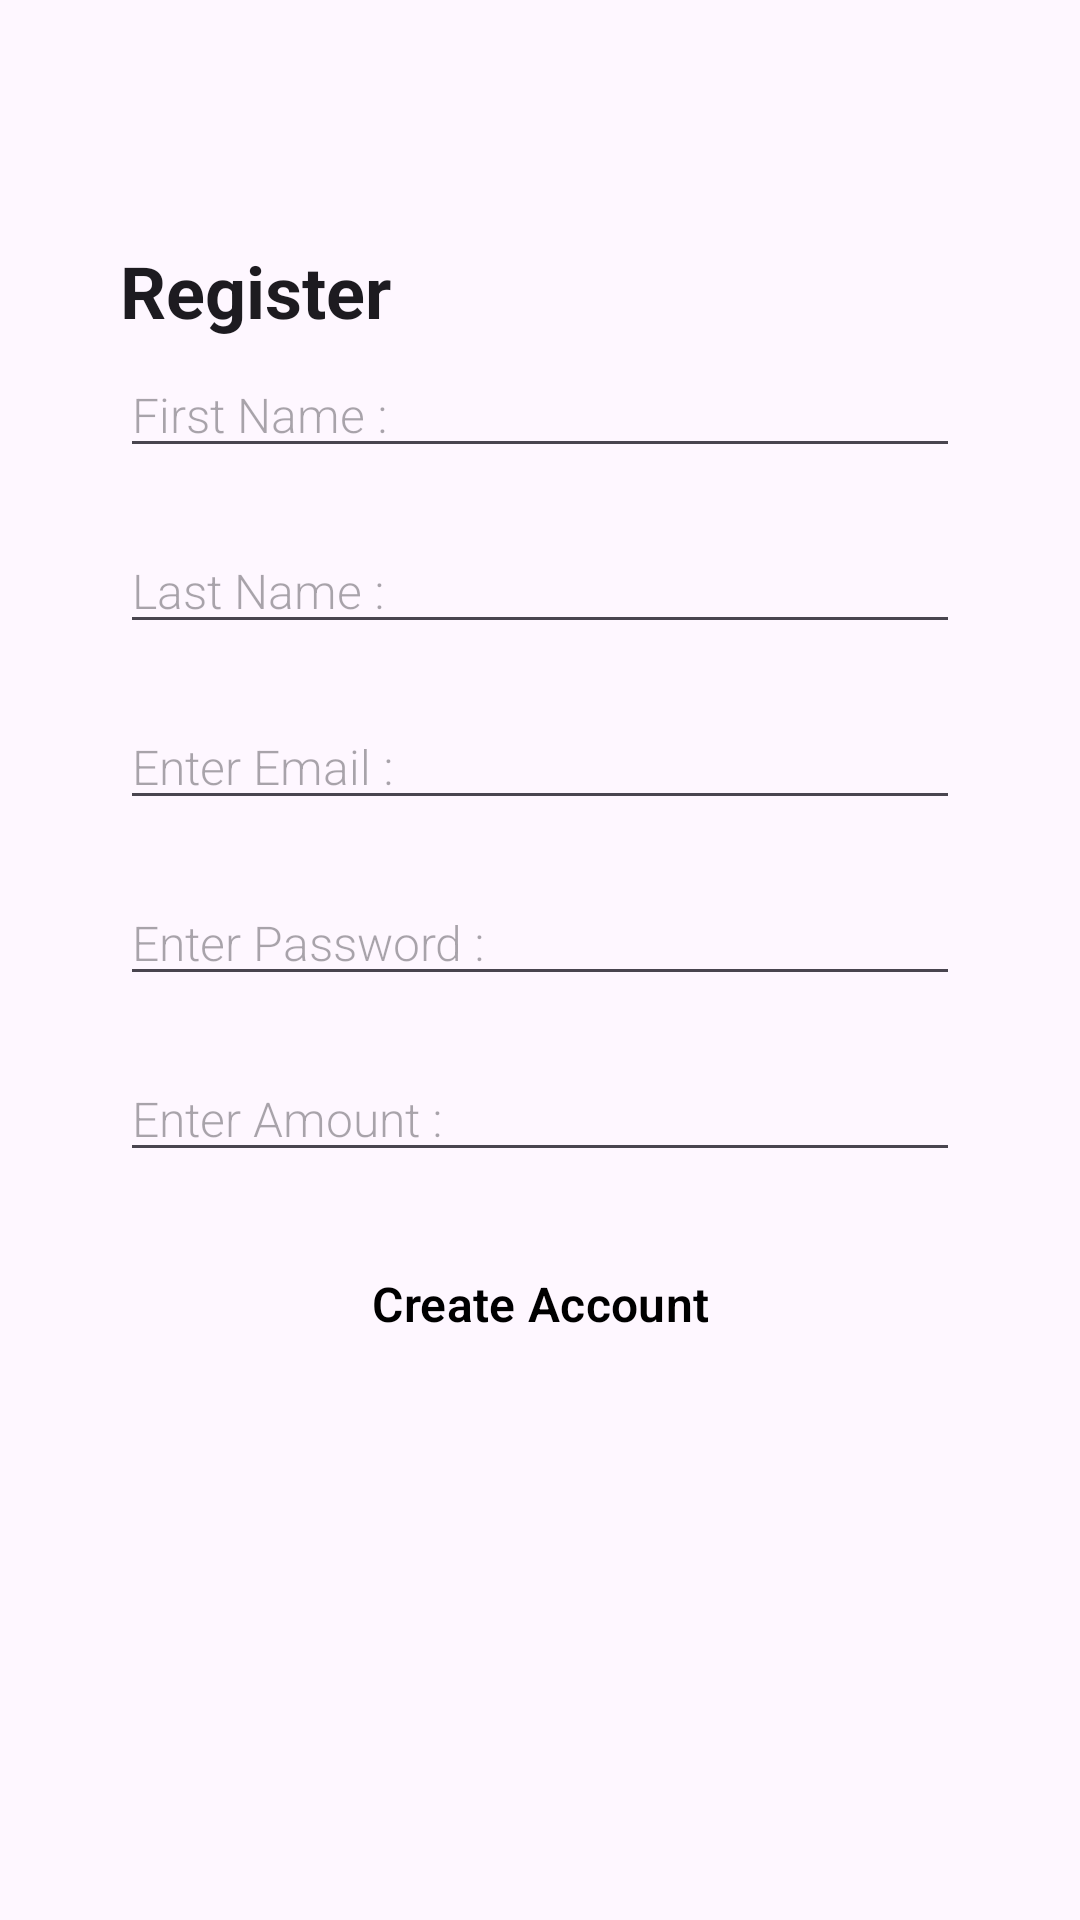

Write the Android layout XML for this screen, with the resource values it uses.
<!-- AndroidManifest.xml: application theme Theme.AtmApiModel -->
<!-- res/layout/fragment_register_user.xml -->
<?xml version="1.0" encoding="utf-8"?>
<androidx.constraintlayout.widget.ConstraintLayout
    xmlns:android="http://schemas.android.com/apk/res/android"
    xmlns:app="http://schemas.android.com/apk/res-auto"
    xmlns:tools="http://schemas.android.com/tools"
    android:layout_width="match_parent"
    android:layout_height="match_parent"
    tools:context=".register_user.RegisterUserFragment">

    <androidx.constraintlayout.widget.Guideline
        android:id="@+id/guide_line1"
        android:layout_width="match_parent"
        android:layout_height="wrap_content"
        android:orientation="horizontal"
        app:layout_constraintGuide_percent="0.2" />

    <androidx.constraintlayout.widget.Guideline
        android:id="@+id/guide_line2"
        android:layout_width="match_parent"
        android:layout_height="wrap_content"
        android:orientation="horizontal"
        app:layout_constraintGuide_percent="0.7" />

    
    <TextView
        android:id="@+id/register_title"
        android:layout_width="match_parent"
        android:layout_height="wrap_content"
        android:layout_marginLeft="40dp"
        android:layout_marginBottom="15dp"
        android:text="Register"
        android:textAppearance="@style/TextAppearance.MaterialComponents.Headline5"
        android:textStyle="bold"
        app:layout_constraintBottom_toTopOf="@id/guide_line1"
        app:layout_constraintLeft_toLeftOf="parent" />

    <EditText
        android:id="@+id/first_name"
        android:layout_width="match_parent"
        android:layout_height="wrap_content"
        android:layout_marginHorizontal="40dp"
        android:layout_marginVertical="10dp"
        android:fontFamily="sans-serif-light"
        android:hint="First Name : "
        android:inputType="textPersonName"
        android:textColor="@color/black"
        android:textSize="16sp"
        android:textStyle="normal"
        app:layout_constraintBottom_toTopOf="@id/last_name"
        app:layout_constraintLeft_toLeftOf="parent"
        app:layout_constraintRight_toRightOf="parent"
        app:layout_constraintTop_toBottomOf="@id/guide_line1" />

    <EditText
        android:id="@+id/last_name"
        android:layout_width="match_parent"
        android:layout_height="wrap_content"
        android:layout_marginHorizontal="40dp"
        android:layout_marginVertical="10dp"
        android:fontFamily="sans-serif-light"
        android:hint="Last Name : "
        android:inputType="textPersonName"
        android:textColor="@color/black"
        android:textSize="16sp"
        android:textStyle="normal"
        app:layout_constraintBottom_toTopOf="@id/email"
        app:layout_constraintLeft_toLeftOf="parent"
        app:layout_constraintRight_toRightOf="parent"
        app:layout_constraintTop_toBottomOf="@id/first_name" />

    <EditText
        android:id="@+id/email"
        android:layout_width="match_parent"
        android:layout_height="wrap_content"
        android:layout_marginHorizontal="40dp"
        android:layout_marginVertical="10dp"
        android:fontFamily="sans-serif-light"
        android:hint="Enter Email : "
        android:inputType="textEmailAddress"
        android:textColor="@color/black"
        android:textSize="16sp"
        android:textStyle="normal"
        app:layout_constraintBottom_toTopOf="@id/password"
        app:layout_constraintLeft_toLeftOf="parent"
        app:layout_constraintRight_toRightOf="parent"
        app:layout_constraintTop_toBottomOf="@id/last_name" />

    <EditText
        android:id="@+id/password"
        android:layout_width="match_parent"
        android:layout_height="wrap_content"
        android:layout_marginHorizontal="40dp"
        android:layout_marginVertical="10dp"
        android:fontFamily="sans-serif-light"
        android:hint="Enter Password : "
        android:inputType="textPassword"
        android:textColor="@color/black"
        android:textSize="16sp"
        android:textStyle="normal"
        app:layout_constraintBottom_toTopOf="@id/amount"
        app:layout_constraintLeft_toLeftOf="parent"
        app:layout_constraintRight_toRightOf="parent"
        app:layout_constraintTop_toBottomOf="@id/email" />

    <EditText
        android:id="@+id/amount"
        android:layout_width="match_parent"
        android:layout_height="wrap_content"
        android:layout_marginHorizontal="40dp"
        android:layout_marginVertical="10dp"
        android:fontFamily="sans-serif-light"
        android:hint="Enter Amount : "
        android:inputType="textPassword"
        android:textColor="@color/black"
        android:textSize="16sp"
        android:textStyle="normal"
        app:layout_constraintBottom_toTopOf="@id/button"
        app:layout_constraintLeft_toLeftOf="parent"
        app:layout_constraintRight_toRightOf="parent"
        app:layout_constraintTop_toBottomOf="@id/password" />

    <Button
        android:id="@+id/button"
        style="@style/Widget.Material3.Button.ElevatedButton"
        android:layout_width="match_parent"
        android:layout_height="wrap_content"
        android:layout_marginHorizontal="40dp"
        android:layout_marginVertical="10dp"
        android:fontFamily="sans-serif-light"
        android:text="Create Account"
        android:textColor="@color/black"
        android:textSize="16sp"
        android:textStyle="bold"
        app:layout_constraintBottom_toTopOf="@id/guide_line2"
        app:layout_constraintLeft_toLeftOf="parent"
        app:layout_constraintRight_toRightOf="parent"
        app:layout_constraintTop_toBottomOf="@id/amount" />


</androidx.constraintlayout.widget.ConstraintLayout>
<!-- resources referenced by this layout -->
<resources>
  <style name="Theme.AtmApiModel" parent="Base.Theme.AtmApiModel" />
  <style name="Base.Theme.AtmApiModel" parent="Theme.Material3.DayNight.NoActionBar">
          
          
      </style>
  <!-- not gathered from this repository: default colours our renderer supplied (Android Studio template values) -->
  <color name="black">#FF000000</color>
</resources>
